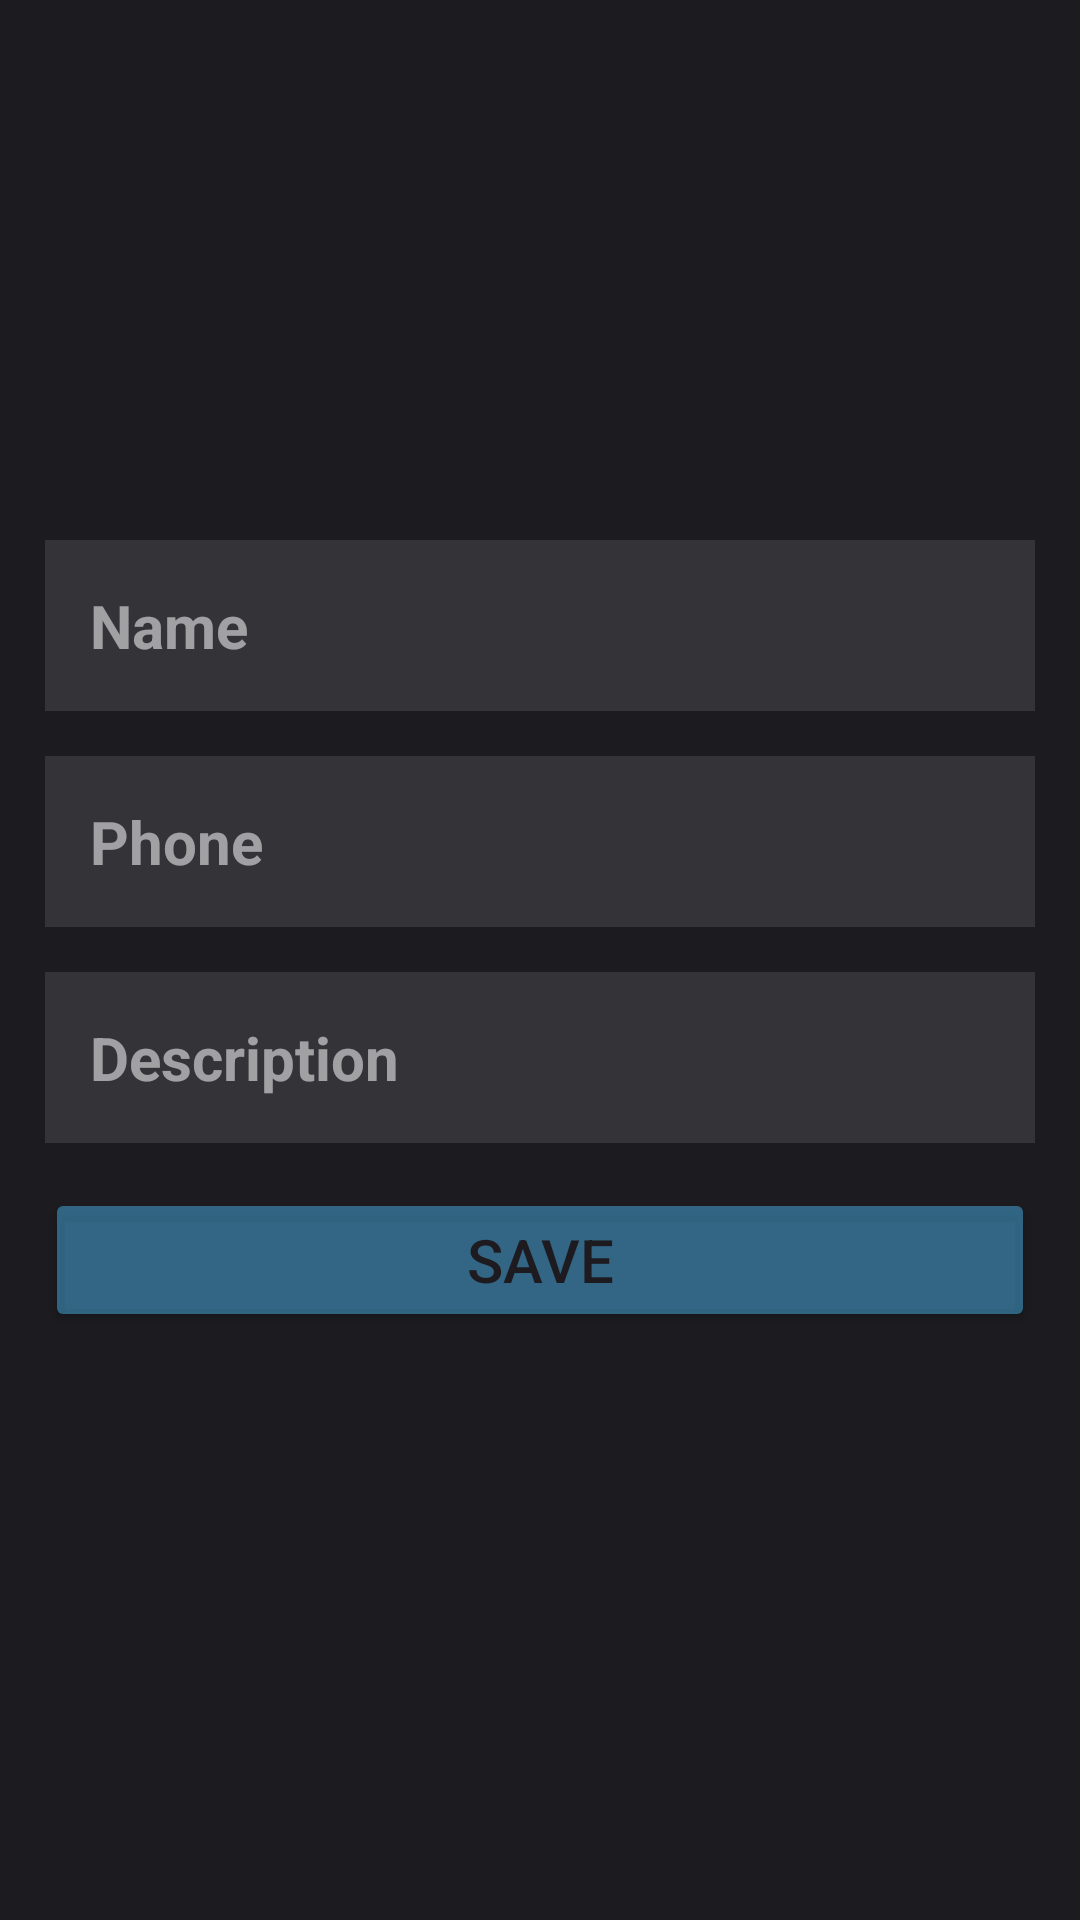

Reconstruct the res/layout file that produces this screen, plus the resources it refers to.
<!-- AndroidManifest.xml: application theme Theme.RouteContacts -->
<!-- res/layout/add_contact.xml -->
<?xml version="1.0" encoding="utf-8"?>
<androidx.constraintlayout.widget.ConstraintLayout xmlns:android="http://schemas.android.com/apk/res/android"
    android:id="@+id/addition_contact"
    xmlns:app="http://schemas.android.com/apk/res-auto"
    xmlns:tools="http://schemas.android.com/tools"
    android:layout_width="match_parent"
    android:layout_height="match_parent"
    android:background="#1c1b20">

    <ImageView
        android:id="@+id/addition_profile_img"
        android:layout_width="120dp"
        android:layout_height="120dp"
        android:layout_marginTop="30dp"
        android:src="@drawable/contact_img"
        app:layout_constraintEnd_toEndOf="parent"
        app:layout_constraintStart_toStartOf="parent"
        app:layout_constraintTop_toTopOf="parent" />

    <EditText
        android:id="@+id/addition_name_text"
        android:layout_width="match_parent"
        android:layout_height="wrap_content"
        android:layout_marginHorizontal="15dp"
        android:layout_marginTop="180dp"
        android:background="#343338"
        android:padding="15dp"
        android:textColor="@color/white"
        android:textSize="20sp"
        android:textStyle="bold"
        app:layout_constraintStart_toStartOf="parent"
        app:layout_constraintTop_toTopOf="parent"
        android:hint="Name"
        android:textColorHint="#8AFFFFFF" />

    <EditText
        android:id="@+id/addition_phone_number"
        android:layout_width="match_parent"
        android:layout_height="wrap_content"
        android:layout_marginHorizontal="15dp"
        android:layout_marginTop="15dp"
        android:background="#343338"
        android:padding="15dp"
        android:textColor="@color/white"
        android:textSize="20sp"
        android:textStyle="bold"
        app:layout_constraintStart_toStartOf="parent"
        app:layout_constraintTop_toBottomOf="@id/addition_name_text"
        android:hint="Phone"
        android:textColorHint="#8AFFFFFF"
         />

    <EditText
        android:id="@+id/addition_description"
        android:layout_width="match_parent"
        android:layout_height="wrap_content"
        android:layout_marginHorizontal="15dp"
        android:layout_marginTop="15dp"
        android:background="#343338"
        android:padding="15dp"
        android:textColor="@color/white"
        android:textSize="20sp"
        android:textStyle="bold"
        app:layout_constraintStart_toStartOf="parent"
        app:layout_constraintTop_toBottomOf="@id/addition_phone_number"
        android:hint="Description"
        android:textColorHint="#8AFFFFFF"
        />

    <Button
        android:id="@+id/save"
        android:layout_width="match_parent"
        android:layout_height="wrap_content"
        android:layout_marginHorizontal="15dp"
        android:layout_marginTop="15dp"
        android:backgroundTint="#724CC2FF"
        android:textSize="20sp"
        app:layout_constraintStart_toStartOf="parent"
        app:layout_constraintTop_toBottomOf="@id/addition_description"
        android:text="Save" />


</androidx.constraintlayout.widget.ConstraintLayout>
<!-- resources referenced by this layout -->
<resources>
  <style name="Theme.RouteContacts" parent="Base.Theme.RouteContacts" />
  <style name="Base.Theme.RouteContacts" parent="Theme.Material3.DayNight.NoActionBar">
          
          
      </style>
  <!-- not gathered from this repository: default colours our renderer supplied (Android Studio template values) -->
  <color name="white">#FFFFFFFF</color>
</resources>
